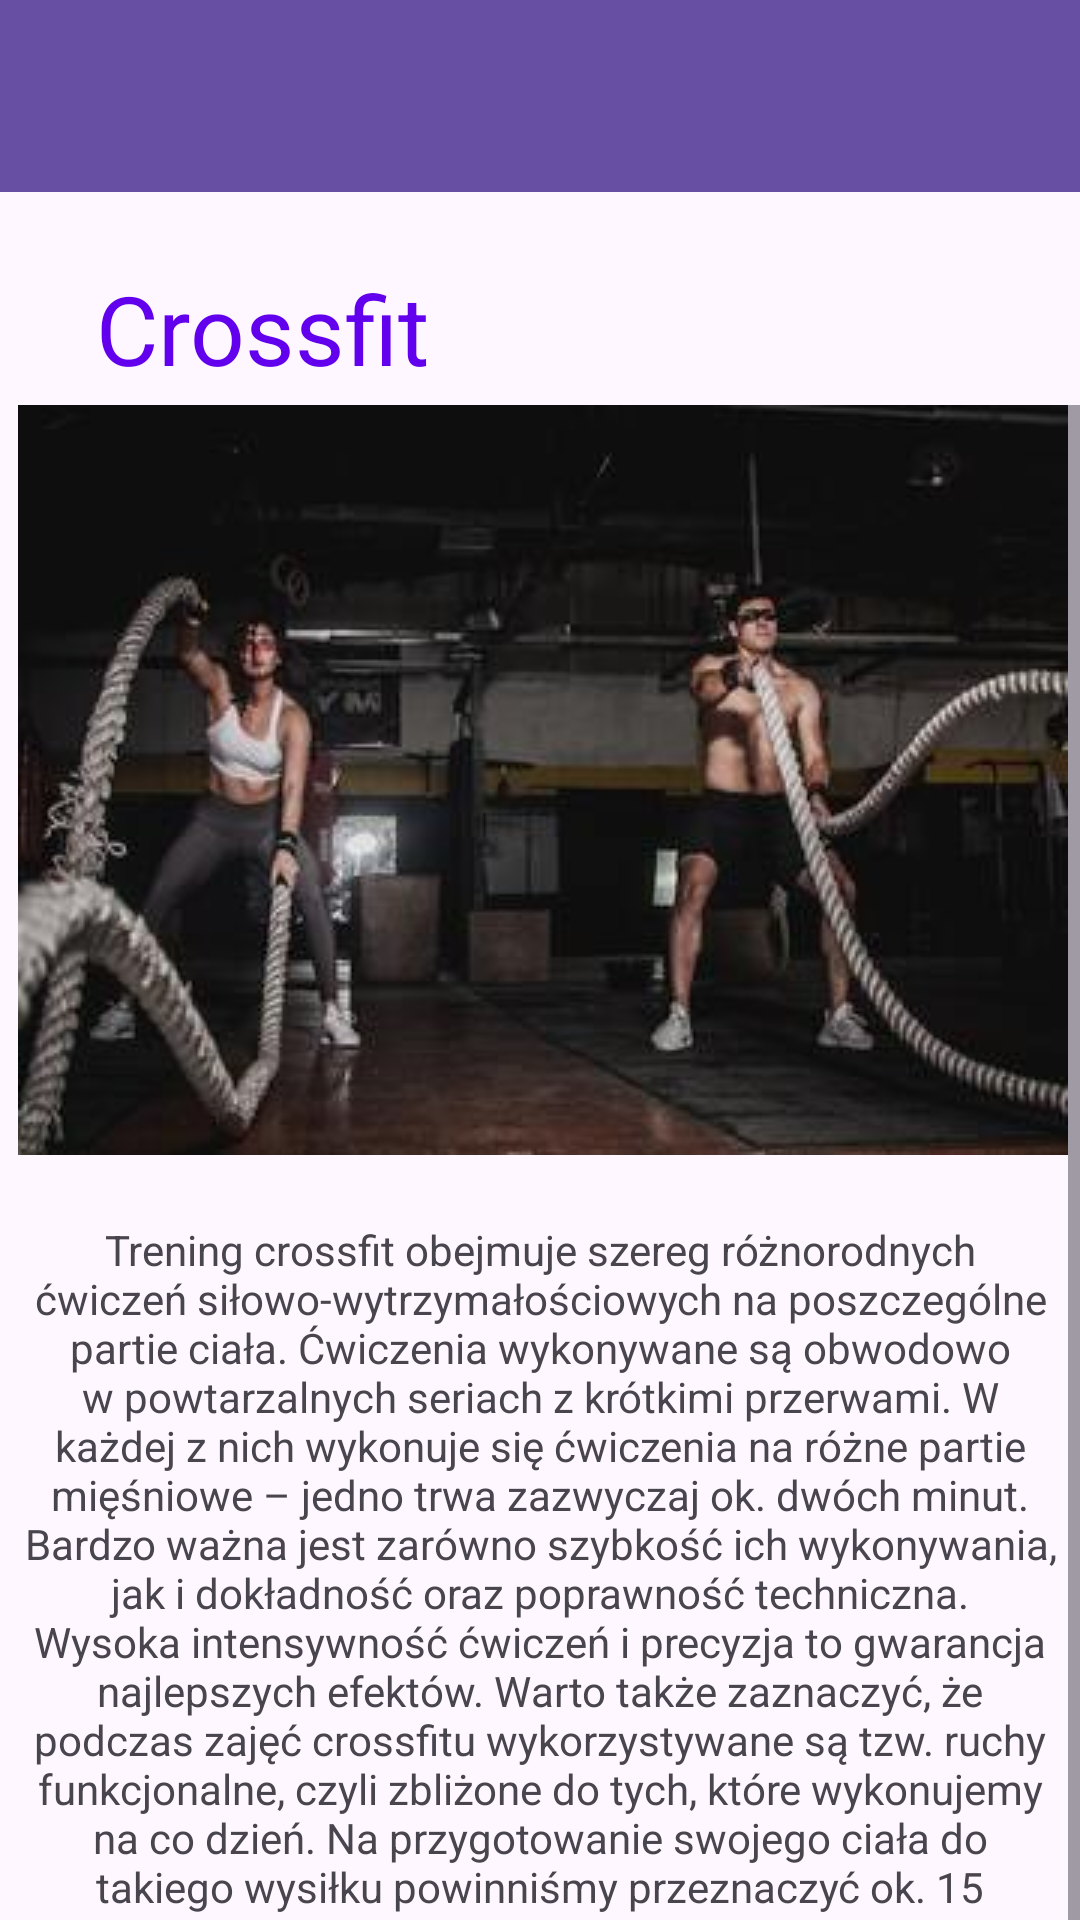

This screen was rendered from an Android layout file. Write that file and the resources it references.
<!-- AndroidManifest.xml: application theme Theme.LoginApplication -->
<!-- res/layout/activity_crossfit.xml -->
<?xml version="1.0" encoding="utf-8"?>
<androidx.constraintlayout.widget.ConstraintLayout xmlns:android="http://schemas.android.com/apk/res/android"
    xmlns:app="http://schemas.android.com/apk/res-auto"
    xmlns:tools="http://schemas.android.com/tools"
    android:layout_width="match_parent"
    android:layout_height="match_parent"
    tools:context=".CrossfitActivity">

    <androidx.appcompat.widget.Toolbar
        android:id="@+id/toolbar9"
        android:layout_width="match_parent"
        android:layout_height="wrap_content"
        android:background="?attr/colorPrimary"
        android:minHeight="?attr/actionBarSize"
        android:theme="?attr/actionBarTheme"
        app:layout_constraintEnd_toEndOf="parent"
        app:layout_constraintStart_toStartOf="parent"
        app:layout_constraintTop_toTopOf="parent" />

    <ImageButton
        android:id="@+id/imageButton14"
        android:layout_width="wrap_content"
        android:layout_height="wrap_content"
        android:backgroundTint="#00FFFFFF"
        android:tint="@color/app_theme_light"
        app:layout_constraintBottom_toBottomOf="@+id/toolbar9"
        app:layout_constraintEnd_toEndOf="parent"
        app:layout_constraintTop_toTopOf="parent"
        app:srcCompat="@drawable/baseline_search_24" />

    <TextView
        android:id="@+id/trening_h6"
        android:layout_width="wrap_content"
        android:layout_height="wrap_content"
        android:layout_marginStart="32dp"
        android:layout_marginTop="24dp"
        android:paddingBottom="4dp"
        android:text="Crossfit"
        android:textColor="@color/purple_500"
        android:textSize="32sp"
        app:layout_constraintStart_toStartOf="parent"
        app:layout_constraintTop_toBottomOf="@+id/toolbar9" />

    <ScrollView
        android:layout_width="match_parent"
        android:layout_height="wrap_content"
        app:layout_constraintEnd_toEndOf="parent"
        app:layout_constraintStart_toStartOf="parent"
        app:layout_constraintTop_toBottomOf="@+id/trening_h6">

        <LinearLayout
            android:layout_width="match_parent"
            android:layout_height="match_parent"
            android:orientation="vertical">

            <ImageView
                android:id="@+id/imageView31"
                android:layout_width="match_parent"
                android:layout_height="wrap_content"
                android:layout_marginLeft="2dp"
                app:srcCompat="@drawable/crossfitfull" />

            <TextView
                android:id="@+id/textView162"
                android:layout_width="match_parent"
                android:layout_height="wrap_content"
                android:layout_marginTop="22dp"
                android:paddingLeft="7dp"
                android:paddingRight="7dp"
                android:text="Trening crossfit obejmuje szereg różnorodnych ćwiczeń siłowo-wytrzymałościowych na poszczególne partie ciała. Ćwiczenia wykonywane są obwodowo w powtarzalnych seriach z krótkimi przerwami. W każdej z nich wykonuje się ćwiczenia na różne partie mięśniowe – jedno trwa zazwyczaj ok. dwóch minut. Bardzo ważna jest zarówno szybkość ich wykonywania, jak i dokładność oraz poprawność techniczna. Wysoka intensywność ćwiczeń i precyzja to gwarancja najlepszych efektów. Warto także zaznaczyć, że podczas zajęć crossfitu wykorzystywane są tzw. ruchy funkcjonalne, czyli zbliżone do tych, które wykonujemy na co dzień. Na przygotowanie swojego ciała do takiego wysiłku powinniśmy przeznaczyć ok. 15 minut – rozgrzewkę najlepiej dostosować do ćwiczeń, które będziemy wykonywać później. Pamiętaj, aby nie zaniedbywać tego etapu treningu – w przeciwnym razie zwiększy się ryzyko urazów i kontuzji. Po zakończonej rozgrzewce możemy rozpocząć workout, czyli tę „właściwą” część treningu, podczas której będziemy wykonywać intensywne ćwiczenia z różnych dziedzin sportowych. "
                android:textAlignment="center" />

            <Button
                android:id="@+id/crossfitzapisBtn"
                android:layout_width="230dp"
                android:layout_height="50dp"
                android:layout_marginLeft="80dp"
                android:layout_marginTop="24dp"
                android:text="Zapisać się" />
        </LinearLayout>
    </ScrollView>
</androidx.constraintlayout.widget.ConstraintLayout>
<!-- resources referenced by this layout -->
<resources>
  <color name="app_theme_light">#f6fbff</color>
  <color name="purple_500">#FF6200EE</color>
  <!-- drawable crossfitfull: jpg bitmap (drawable, 15597 bytes) -->
  <style name="Theme.LoginApplication" parent="Base.Theme.LoginApplication" />
  <style name="Base.Theme.LoginApplication" parent="Theme.Material3.DayNight.NoActionBar">
          
          
      </style>
</resources>
